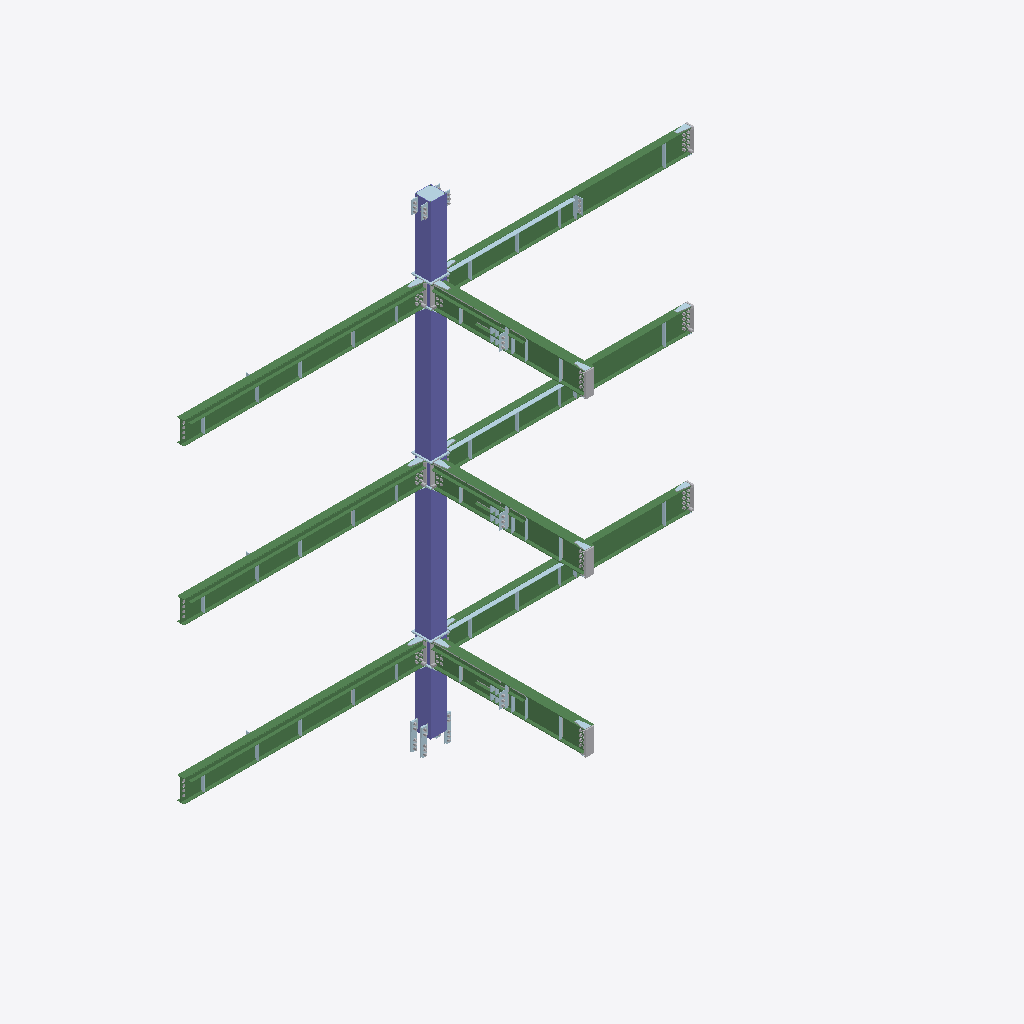
Isometric view of an IFC building model (IFC-SPF (STEP), schema IFC4, length unit millimetre), seen from the south-west, elements coloured by IFC class: 72 plates (pale blue), 39 other elements (light grey), 27 beams (green), 7 columns (violet).
Extent 9.5 m × 3.2 m × 9.0 m (x, y, z). Storeys (1): Unknown at 0.00 m. Elements (843): 466 IfcFastener, 183 IfcPlate, 86 IfcMechanicalFastener, 68 IfcBeam, 33 IfcVoidingFeature, 7 IfcColumn.

HEADER;
FILE_DESCRIPTION(('ViewDefinition [ReferenceView_V1.2]','ExchangeRequirement [Structural]','Option[Flat wide beams as plates:Off]','Option[Location by:Global]','Option[Locations from Organizer:On]','Option[Layer:UDA[Name]]','Option[Object coloring:ByObjectClass]','Option[Export All:Off]','Option[Export Pours:Off]'),'2;1');
FILE_NAME('11.Ifc','2022-11-09T10:32:02',(''),(''),'Tekla structures 2022 Service Pack 2','IFC Export version May 24 2022','');
FILE_SCHEMA(('IFC4'));
ENDSEC;
DATA;
#29=IFCPROJECT('1WOI5V00000J4sCJOvDpWo',$,'Unknown',$,$,$,$,(#28),#22);
#31=IFCSITE('1kkuLpdxn7ORq4ZytbLFVW',$,'Unknown',$,$,#30,$,$,.ELEMENT.,$,$,$,$,$);
#34=IFCBUILDING('1SpLdbPz1AdByUvGwIspNB',$,'Unknown',$,$,#33,$,$,.ELEMENT.,$,$,$);
#1509=IFCBUILDINGSTOREY('0ksWfjNcvEtx2_4tot_GYw',$,'Unknown',$,$,#326,$,$,.ELEMENT.,0.0);
#8783=IFCBEAM('1WbTrB006qi34sCZ0qD3Ks',$,'18-6GL','HI420-8-8*130',$,#8778,#8782,'Q355B',.NOTDEFINED.);
#3429=IFCBEAM('1WbTrB0049z34sCZ0qD3Ks',$,'18-6GL','HI420-8-8*130',$,#3417,#3428,'Q355B',.NOTDEFINED.);
#6499=IFCBEAM('1WbTrB005VKZ4sCZ0qD3Ks',$,'18-6GL','HI420-8-8*130',$,#6494,#6498,'Q355B',.NOTDEFINED.);
#5967=IFCBEAM('1WbTrB005VIZ4sCZ0qD3Ks',$,'18-6GL','HI420-8-8*130',$,#5962,#5966,'Q355B',.NOTDEFINED.);
#8251=IFCBEAM('1WbTrB006qg34sCZ0qD3Ks',$,'18-6GL','HI420-8-8*130',$,#8246,#8250,'Q355B',.NOTDEFINED.);
#2457=IFCBEAM('1WbTrB0049x34sCZ0qD3Ks',$,'18-6GL','HI420-8-8*130',$,#2407,#2456,'Q355B',.NOTDEFINED.);
#11191=IFCCOLUMN('1Wc86T001CbJ4sCZ0sCJOr',$,'18-6GZ','P300*8',$,#11182,#11190,'Q355B',.NOTDEFINED.);
#11399=IFCCOLUMN('1Wc86T001B1J4sCZ0sCJOr',$,'18-6GZ','P300*8',$,#11394,#11398,'Q355B',.NOTDEFINED.);
#4412=IFCBEAM('1WbTrB004A034sCZ0qD3Ks',$,'18-6GL','HI420-8-14*130',$,#4341,#4411,'Q355B',.NOTDEFINED.);
#9362=IFCBEAM('1WbTrB006ql34sCZ0qD3Ks',$,'18-6GL','HI420-8-14*130',$,#9357,#9361,'Q355B',.NOTDEFINED.);
#7077=IFCBEAM('1WbTrB005VNZ4sCZ0qD3Ks',$,'18-6GL','HI420-8-14*130',$,#7072,#7076,'Q355B',.NOTDEFINED.);
#11458=IFCCOLUMN('1Wc86T001Dx34sCZ0sCJOr',$,'18-6GZ','P300*8',$,#11449,#11457,'Q355B',.NOTDEFINED.);
#10139=IFCCOLUMN('1WbTrB00BzsZ4sCZ0qDJ4m',$,'18-6GZ','P300*8',$,#10125,#10138,'Q355B',.NOTDEFINED.);
#2250=IFCBEAM('1WbTrB004MLJ4sCZ0qD3Ks',$,'6L','L63*5',$,#2233,#2249,'Q235B',.NOTDEFINED.);
#5912=IFCBEAM('1WbTrB005hip4sCZ0qD3Ks',$,'6L','L63*5',$,#5907,#5911,'Q235B',.NOTDEFINED.);
#8196=IFCBEAM('1WbTrB00714J4sCZ0qD3Ks',$,'6L','L63*5',$,#8191,#8195,'Q235B',.NOTDEFINED.);
#8274=IFCPLATE('1WfnmL000Cb34sCZ4rE3Wp',$,'6PL','PL6',$,#8270,#8273,'Q355B',.NOTDEFINED.);
#2676=IFCPLATE('1WfnmL000CZ34sCZ4rE3Wp',$,'6PL','PL6',$,#2667,#2675,'Q355B',.NOTDEFINED.);
#5990=IFCPLATE('1WfnmL000Ca34sCZ4rE3Wp',$,'6PL','PL6',$,#5986,#5989,'Q355B',.NOTDEFINED.);
#4190=IFCBEAM('1WbTrB004MJp4sCZ0qD3Ks',$,'6L','L63*5',$,#4181,#4189,'Q235B',.NOTDEFINED.);
#6988=IFCBEAM('1WbTrB005hhJ4sCZ0qD3Ks',$,'6L','L63*5',$,#6983,#6987,'Q235B',.NOTDEFINED.);
#9273=IFCBEAM('1WbTrB00712p4sCZ0qD3Ks',$,'6L','L63*5',$,#9268,#9272,'Q235B',.NOTDEFINED.);
#3751=IFCBEAM('1Wo_lz0006eJ4sCZCvE3St',$,'6L','L63*5',$,#3742,#3750,'Q235B',.NOTDEFINED.);
#8997=IFCBEAM('1Wo_lz0006kZ4sCZCvE3St',$,'6L','L63*5',$,#8992,#8996,'Q235B',.NOTDEFINED.);
#6712=IFCBEAM('1Wo_lz0006hJ4sCZCvE3St',$,'6L','L63*5',$,#6707,#6711,'Q235B',.NOTDEFINED.);
#10781=IFCPLATE('1Wc86T001IUJ4sCZ0sCJOt',$,'6PL','PL16',$,#10767,#10780,'Q355B',.NOTDEFINED.);
#7106=IFCVOIDINGFEATURE('1WbTrB006HGZ4sCZ0qD3Ks',$,'NOTCH','PL155',$,#7103,#7105,'(?)',.HOLE.);
#4502=IFCVOIDINGFEATURE('1WbTrB004xv34sCZ0qD3Ks',$,'NOTCH','PL155',$,#4495,#4501,'(?)',.HOLE.);
#9391=IFCVOIDINGFEATURE('1WbTrB007ce34sCZ0qD3Ks',$,'NOTCH','PL155',$,#9388,#9390,'(?)',.HOLE.);
#8335=IFCPLATE('1WbTrB007cAJ4sCZ0qD3Ks',$,'6PL','PL8',$,#8331,#8334,'Q355B',.NOTDEFINED.);
#6776=IFCPLATE('1WbTrB006G$Z4sCZ0qD3Ks',$,'6PL','PL8',$,#6772,#6775,'Q355B',.NOTDEFINED.);
#3860=IFCPLATE('1WbTrB004xe34sCZ0qD3Ks',$,'6PL','PL8',$,#3851,#3859,'Q355B',.NOTDEFINED.);
#9061=IFCPLATE('1WbTrB007cN34sCZ0qD3Ks',$,'6PL','PL8',$,#9057,#9060,'Q355B',.NOTDEFINED.);
#8789=IFCVOIDINGFEATURE('1WbTrB006qjJ4sCZ0qD3Ks',$,'CUTPART','BL135',$,#8786,#8788,'(?)',.HOLE.);
#6504=IFCVOIDINGFEATURE('1WbTrB005VLp4sCZ0qD3Ks',$,'CUTPART','BL135',$,#6501,#6503,'(?)',.HOLE.);
#3450=IFCVOIDINGFEATURE('1WbTrB0049_J4sCZ0qD3Ks',$,'CUTPART','BL135',$,#3447,#3449,'(?)',.HOLE.);
#6693=IFCBEAM('1WqeBk000PEp4sCZGqCpCv',$,'6L','L63*5',$,#6688,#6692,'Q235B',.NOTDEFINED.);
#8978=IFCBEAM('1WqeBk000PFp4sCZGqCpCv',$,'6L','L63*5',$,#8973,#8977,'Q235B',.NOTDEFINED.);
#3707=IFCBEAM('1WqeBk000PDp4sCZGqCpCv',$,'6L','L63*5',$,#3698,#3706,'Q235B',.NOTDEFINED.);
#9367=IFCVOIDINGFEATURE('1WbTrB006qmJ4sCZ0qD3Ks',$,'CUTPART','BL135',$,#9364,#9366,'(?)',.HOLE.);
#4443=IFCVOIDINGFEATURE('1WbTrB004A1J4sCZ0qD3Ks',$,'CUTPART','BL135',$,#4436,#4442,'(?)',.HOLE.);
#7082=IFCVOIDINGFEATURE('1WbTrB005VOp4sCZ0qD3Ks',$,'CUTPART','BL135',$,#7079,#7081,'(?)',.HOLE.);
#11131=IFCPLATE('1Wc86T001CpJ4sCZ0sCJOr',$,'6PL','PL22',$,#11127,#11130,'Q355B',.NOTDEFINED.);
#11383=IFCPLATE('1Wc86T001BLZ4sCZ0sCJOr',$,'6PL','PL22',$,#11379,#11382,'Q355B',.NOTDEFINED.);
#11367=IFCPLATE('1Wc86T001DyZ4sCZ0sCJOr',$,'6PL','PL22',$,#11363,#11366,'Q355B',.NOTDEFINED.);
#5972=IFCVOIDINGFEATURE('1WbTrB005VJp4sCZ0qD3Ks',$,'CUTPART','BL135',$,#5969,#5971,'(?)',.HOLE.);
#8256=IFCVOIDINGFEATURE('1WbTrB006qhJ4sCZ0qD3Ks',$,'CUTPART','BL135',$,#8253,#8255,'(?)',.HOLE.);
#2494=IFCVOIDINGFEATURE('1WbTrB0049yJ4sCZ0qD3Ks',$,'CUTPART','BL135',$,#2483,#2493,'(?)',.HOLE.);
#6512=IFCMECHANICALFASTENER('1WbTrB005se34sCZ0qD3Ks',$,'BOLT24*60-扭剪',$,$,#6509,#6511,$,$,$,$);
#8797=IFCMECHANICALFASTENER('1WbTrB007B$Z4sCZ0qD3Ks',$,'BOLT24*60-扭剪',$,$,#8794,#8796,$,$,$,$);
#11646=IFCPLATE('1Wc86T001Gx34sCZ0sCJOt',$,'6PL','PL10',$,#11642,#11645,'Q355B',.NOTDEFINED.);
#3462=IFCMECHANICALFASTENER('1WbTrB004XGZ4sCZ0qD3Ks',$,'BOLT24*60-扭剪',$,$,#3459,#3461,$,$,$,$);
#6346=IFCPLATE('1WbTrB005sg34sCZ0qD3Ks',$,'6PL','PL8',$,#6342,#6345,'Q355B',.NOTDEFINED.);
#8630=IFCPLATE('1WbTrB007C1Z4sCZ0qD3Ks',$,'6PL','PL8',$,#8626,#8629,'Q355B',.NOTDEFINED.);
#11680=IFCPLATE('1Wc86T001Gz34sCZ0sCJOt',$,'6PL','PL10',$,#11676,#11679,'Q355B',.NOTDEFINED.);
#3235=IFCPLATE('1WbTrB004XIZ4sCZ0qD3Ks',$,'6PL','PL8',$,#3231,#3234,'Q355B',.NOTDEFINED.);
#11541=IFCPLATE('1Wc86T001Gs34sCZ0sCJOt',$,'6PL','PL10',$,#11530,#11540,'Q355B',.NOTDEFINED.);
#7608=IFCBEAM('1Wlh_K001FG34sCZCnCJap',$,'6PL','PL18*61',$,#7603,#7607,'Q355B',.NOTDEFINED.);
#9974=IFCBEAM('1Wlh_K001FW34sCZCnCJap',$,'6PL','PL18*61',$,#9969,#9973,'Q355B',.NOTDEFINED.);
#10468=IFCCOLUMN('1WbTrB0070IJ4sCZ0qD3Ks',$,'18-6GZ','P300*12',$,#10456,#10467,'Q355B',.NOTDEFINED.);
#10598=IFCCOLUMN('1WbTrB005gwp4sCZ0qD3Ks',$,'18-6GZ','P300*12',$,#10593,#10597,'Q355B',.NOTDEFINED.);
#10686=IFCCOLUMN('1WbTrB004LZJ4sCZ0qD3Ks',$,'18-6GZ','P300*12',$,#10681,#10685,'Q355B',.NOTDEFINED.);
#5381=IFCBEAM('1Wlh_K001F034sCZCnCJap',$,'6PL','PL18*61',$,#5376,#5380,'Q355B',.NOTDEFINED.);
#10937=IFCPLATE('1Wc86T001H$34sCZ0sCJOt',$,'6PL','PL14',$,#10933,#10936,'Q355B',.NOTDEFINED.);
#2917=IFCPLATE('1WbTrB004enZ4sCZ0qD3Ks',$,'6PL','PL6',$,#2908,#2916,'Q355B',.NOTDEFINED.);
#8547=IFCPLATE('1WbTrB007JOZ4sCZ0qD3Ks',$,'6PL','PL8',$,#8543,#8546,'Q355B',.NOTDEFINED.);
#3129=IFCPLATE('1WbTrB004efZ4sCZ0qD3Ks',$,'6PL','PL8',$,#3123,#3128,'Q355B',.NOTDEFINED.);
#6097=IFCPLATE('1WbTrB005_934sCZ0qD3Ks',$,'6PL','PL6',$,#6093,#6096,'Q355B',.NOTDEFINED.);
#6263=IFCPLATE('1WbTrB005_134sCZ0qD3Ks',$,'6PL','PL8',$,#6259,#6262,'Q355B',.NOTDEFINED.);
#8381=IFCPLATE('1WbTrB007JWZ4sCZ0qD3Ks',$,'6PL','PL6',$,#8377,#8380,'Q355B',.NOTDEFINED.);
#10835=IFCPLATE('1Wc86T001I134sCZ0sCJOt',$,'6PL','PL14',$,#10822,#10834,'Q355B',.NOTDEFINED.);
#4215=IFCFASTENER('1WbTrB004y1J4sCZ0qD3Ks',$,'WELD',$,$,#4210,#4214,$,$);
#6993=IFCFASTENER('1WbTrB006HOp4sCZ0qD3Ks',$,'WELD',$,$,#6990,#6992,$,$);
#9278=IFCFASTENER('1WbTrB007cmJ4sCZ0qD3Ks',$,'WELD',$,$,#9275,#9277,$,$);
#4136=IFCPLATE('1WbTrB004eLJ4sCZ0qD3Ks',$,'6PL','PL8',$,#4132,#4135,'Q355B',.NOTDEFINED.);
#6946=IFCPLATE('1WbTrB005zip4sCZ0qD3Ks',$,'6PL','PL8',$,#6942,#6945,'Q355B',.NOTDEFINED.);
#9231=IFCPLATE('1WbTrB007J4J4sCZ0qD3Ks',$,'6PL','PL8',$,#9227,#9230,'Q355B',.NOTDEFINED.);
#2362=IFCPLATE('1WbTrB004IZp4sCZ0qD3Ks',$,'6PL','PL8',$,#2353,#2361,'Q355B',.NOTDEFINED.);
#4316=IFCPLATE('1WbTrB004FXp4sCZ0qD3Ks',$,'6PL','PL8',$,#4312,#4315,'Q355B',.NOTDEFINED.);
#5948=IFCPLATE('1WbTrB005dxJ4sCZ0qD3Ks',$,'6PL','PL8',$,#5944,#5947,'Q355B',.NOTDEFINED.);
#6481=IFCPLATE('1WbTrB005dsJ4sCZ0qD3Ks',$,'6PL','PL8',$,#6477,#6480,'Q355B',.NOTDEFINED.);
#7024=IFCPLATE('1WbTrB005dzp4sCZ0qD3Ks',$,'6PL','PL8',$,#7020,#7023,'Q355B',.NOTDEFINED.);
#8232=IFCPLATE('1WbTrB006zIp4sCZ0qD3Ks',$,'6PL','PL8',$,#8228,#8231,'Q355B',.NOTDEFINED.);
#8765=IFCPLATE('1WbTrB006zDp4sCZ0qD3Ks',$,'6PL','PL8',$,#8761,#8764,'Q355B',.NOTDEFINED.);
#7059=IFCPLATE('1WbTrB005avJ4sCZ0qD3Ks',$,'6PL','PL8',$,#7055,#7058,'Q355B',.NOTDEFINED.);
#9344=IFCPLATE('1WbTrB006wGp4sCZ0qD3Ks',$,'6PL','PL8',$,#9340,#9343,'Q355B',.NOTDEFINED.);
#3402=IFCPLATE('1WbTrB004IUp4sCZ0qD3Ks',$,'6PL','PL8',$,#3398,#3401,'Q355B',.NOTDEFINED.);
#4254=IFCPLATE('1WbTrB004IcJ4sCZ0qD3Ks',$,'6PL','PL8',$,#4250,#4253,'Q355B',.NOTDEFINED.);
#9309=IFCPLATE('1WbTrB006zLJ4sCZ0qD3Ks',$,'6PL','PL8',$,#9305,#9308,'Q355B',.NOTDEFINED.);
#3555=IFCPLATE('1WqeBk000SlZ4sCZGqCpCv',$,'6PL','PL6',$,#3546,#3554,'Q355B',.NOTDEFINED.);
#3653=IFCPLATE('1WqeBk000QuZ4sCZGqCpCv',$,'6PL','PL6',$,#3649,#3652,'Q355B',.NOTDEFINED.);
#6569=IFCPLATE('1WqeBk000SsZ4sCZGqCpCv',$,'6PL','PL6',$,#6565,#6568,'Q355B',.NOTDEFINED.);
#8854=IFCPLATE('1WqeBk000SzZ4sCZGqCpCv',$,'6PL','PL6',$,#8850,#8853,'Q355B',.NOTDEFINED.);
#1825=IFCPLATE('1WbTrB004eB34sCZ0qD3Ks',$,'6PL','PL6',$,#1812,#1824,'Q355B',.NOTDEFINED.);
#2039=IFCPLATE('1WbTrB004e334sCZ0qD3Ks',$,'6PL','PL6',$,#2035,#2038,'Q355B',.NOTDEFINED.);
#5582=IFCPLATE('1WbTrB005zYZ4sCZ0qD3Ks',$,'6PL','PL6',$,#5578,#5581,'Q355B',.NOTDEFINED.);
#5747=IFCPLATE('1WbTrB005zQZ4sCZ0qD3Ks',$,'6PL','PL6',$,#5743,#5746,'Q355B',.NOTDEFINED.);
#7866=IFCPLATE('1WbTrB007Iw34sCZ0qD3Ks',$,'6PL','PL6',$,#7862,#7865,'Q355B',.NOTDEFINED.);
#8031=IFCPLATE('1WbTrB007Io34sCZ0qD3Ks',$,'6PL','PL6',$,#8027,#8030,'Q355B',.NOTDEFINED.);
#1538=IFCPLATE('1WbTrB004xH34sCZ0qD3Ks',$,'6PL','PL8',$,#1521,#1537,'Q355B',.NOTDEFINED.);
#5493=IFCPLATE('1WbTrB006GeZ4sCZ0qD3Ks',$,'6PL','PL8',$,#5489,#5492,'Q355B',.NOTDEFINED.);
#6651=IFCPLATE('1WqeBk000Q$Z4sCZGqCpCv',$,'6PL','PL6',$,#6647,#6650,'Q355B',.NOTDEFINED.);
#7777=IFCPLATE('1WbTrB007c034sCZ0qD3Ks',$,'6PL','PL8',$,#7773,#7776,'Q355B',.NOTDEFINED.);
#8936=IFCPLATE('1WqeBk000R6Z4sCZGqCpCv',$,'6PL','PL6',$,#8932,#8935,'Q355B',.NOTDEFINED.);
#4610=IFCMECHANICALFASTENER('1WbTrB004xyJ4sCZ0qD3Ks',$,'BOLT24*60-扭剪',$,$,#4592,#4609,$,$,$,$);
#7118=IFCMECHANICALFASTENER('1WbTrB006HJp4sCZ0qD3Ks',$,'BOLT24*60-扭剪',$,$,#7115,#7117,$,$,$,$);
#9403=IFCMECHANICALFASTENER('1WbTrB007chJ4sCZ0qD3Ks',$,'BOLT24*60-扭剪',$,$,#9400,#9402,$,$,$,$);
#8260=IFCMECHANICALFASTENER('1WbTrB007CF34sCZ0qD3Ks',$,'BOLT24*60-扭剪',$,$,#8257,#8259,$,$,$,$);
#2589=IFCMECHANICALFASTENER('1WbTrB004XW34sCZ0qD3Ks',$,'BOLT24*60-扭剪',$,$,#2497,#2588,$,$,$,$);
#5976=IFCMECHANICALFASTENER('1WbTrB005stZ4sCZ0qD3Ks',$,'BOLT24*60-扭剪',$,$,#5973,#5975,$,$,$,$);
#11624=IFCPLATE('1Wc86T001Gw34sCZ0sCJOt',$,'6PL','PL10',$,#11620,#11623,'Q355B',.NOTDEFINED.);
#3029=IFCPLATE('1WbTrB004em34sCZ0qD3Ks',$,'6PL','PL6',$,#3025,#3028,'Q355B',.NOTDEFINED.);
#6181=IFCPLATE('1WbTrB005_7Z4sCZ0qD3Ks',$,'6PL','PL6',$,#6177,#6180,'Q355B',.NOTDEFINED.);
#8465=IFCPLATE('1WbTrB007JV34sCZ0qD3Ks',$,'6PL','PL6',$,#8461,#8464,'Q355B',.NOTDEFINED.);
#11658=IFCPLATE('1Wc86T001Gy34sCZ0sCJOt',$,'6PL','PL10',$,#11654,#11657,'Q355B',.NOTDEFINED.);
#7615=IFCBEAM('1Wlh_K001FH34sCZCnCJap',$,'6PL','PL18*61',$,#7610,#7614,'Q355B',.NOTDEFINED.);
#9968=IFCBEAM('1Wlh_K001FX34sCZCnCJap',$,'6PL','PL18*61',$,#9963,#9967,'Q355B',.NOTDEFINED.);
#5373=IFCBEAM('1Wlh_K001F134sCZCnCJap',$,'6PL','PL18*61',$,#5366,#5372,'Q355B',.NOTDEFINED.);
#1941=IFCPLATE('1WbTrB004e9Z4sCZ0qD3Ks',$,'6PL','PL6',$,#1937,#1940,'Q355B',.NOTDEFINED.);
#2139=IFCPLATE('1WbTrB004dyZ4sCZ0qD3Ks',$,'6PL','PL8',$,#2133,#2138,'Q355B',.NOTDEFINED.);
#4038=IFCPLATE('1WbTrB004eRp4sCZ0qD3Ks',$,'6PL','PL8',$,#4032,#4037,'Q355B',.NOTDEFINED.);
#5665=IFCPLATE('1WbTrB005zX34sCZ0qD3Ks',$,'6PL','PL6',$,#5661,#5664,'Q355B',.NOTDEFINED.);
#5829=IFCPLATE('1WbTrB005zK34sCZ0qD3Ks',$,'6PL','PL8',$,#5825,#5828,'Q355B',.NOTDEFINED.);
#6864=IFCPLATE('1WbTrB005zpJ4sCZ0qD3Ks',$,'6PL','PL8',$,#6860,#6863,'Q355B',.NOTDEFINED.);
#7949=IFCPLATE('1WbTrB007IuZ4sCZ0qD3Ks',$,'6PL','PL6',$,#7945,#7948,'Q355B',.NOTDEFINED.);
#8113=IFCPLATE('1WbTrB007IhZ4sCZ0qD3Ks',$,'6PL','PL8',$,#8109,#8112,'Q355B',.NOTDEFINED.);
#9149=IFCPLATE('1WbTrB007JAp4sCZ0qD3Ks',$,'6PL','PL8',$,#9145,#9148,'Q355B',.NOTDEFINED.);
#10891=IFCMECHANICALFASTENER('1Wc86T001ILJ4sCZ0sCJOt',$,'BOLT24*80-HS',$,$,#10854,#10890,$,$,$,$);
#9066=IFCMECHANICALFASTENER('1WbTrB007cRp4sCZ0qD3Ks',$,'BOLT24*55-扭剪',$,$,#9063,#9065,$,$,$,$);
#11664=IFCMECHANICALFASTENER('1Wc86T001HOJ4sCZ0sCJOt',$,'BOLT24*80-HS',$,$,#11661,#11663,$,$,$,$);
#3935=IFCMECHANICALFASTENER('1WbTrB004xip4sCZ0qD3Ks',$,'BOLT24*55-扭剪',$,$,#3871,#3934,$,$,$,$);
#10946=IFCMECHANICALFASTENER('1Wc86T001IIJ4sCZ0sCJOt',$,'BOLT24*80-HS',$,$,#10940,#10945,$,$,$,$);
#11630=IFCMECHANICALFASTENER('1Wc86T001HLJ4sCZ0sCJOt',$,'BOLT24*80-HS',$,$,#11627,#11629,$,$,$,$);
#4589=IFCMECHANICALFASTENER('1WbTrB004XXJ4sCZ0qD3Ks',$,'BOLT24*60-扭剪',$,$,#4515,#4588,$,$,$,$);
#6781=IFCMECHANICALFASTENER('1WbTrB006H4J4sCZ0qD3Ks',$,'BOLT24*55-扭剪',$,$,#6778,#6780,$,$,$,$);
#7114=IFCMECHANICALFASTENER('1WbTrB005sup4sCZ0qD3Ks',$,'BOLT24*60-扭剪',$,$,#7111,#7113,$,$,$,$);
#9399=IFCMECHANICALFASTENER('1WbTrB007CGJ4sCZ0qD3Ks',$,'BOLT24*60-扭剪',$,$,#9396,#9398,$,$,$,$);
#2657=IFCMECHANICALFASTENER('1WbTrB004wop4sCZ0qD3Ks',$,'BOLT24*60-扭剪',$,$,#2592,#2656,$,$,$,$);
#3357=IFCPLATE('1WbTrB004IXJ4sCZ0qD3Ks',$,'6PL','PL8',$,#3353,#3356,'Q355B',.NOTDEFINED.);
#8730=IFCPLATE('1WbTrB006zGJ4sCZ0qD3Ks',$,'6PL','PL8',$,#8726,#8729,'Q355B',.NOTDEFINED.);
#5980=IFCMECHANICALFASTENER('1WbTrB006GAJ4sCZ0qD3Ks',$,'BOLT24*60-扭剪',$,$,#5977,#5979,$,$,$,$);
#6446=IFCPLATE('1WbTrB005dup4sCZ0qD3Ks',$,'6PL','PL8',$,#6442,#6445,'Q355B',.NOTDEFINED.);
#8264=IFCMECHANICALFASTENER('1WbTrB007bXp4sCZ0qD3Ks',$,'BOLT24*60-扭剪',$,$,#8261,#8263,$,$,$,$);
#8340=IFCMECHANICALFASTENER('1WbTrB007cF34sCZ0qD3Ks',$,'BOLT24*55-扭剪',$,$,#8337,#8339,$,$,$,$);
#11020=IFCMECHANICALFASTENER('1Wc86T001IAJ4sCZ0sCJOt',$,'BOLT24*80-HS',$,$,#11014,#11019,$,$,$,$);
ENDSEC;